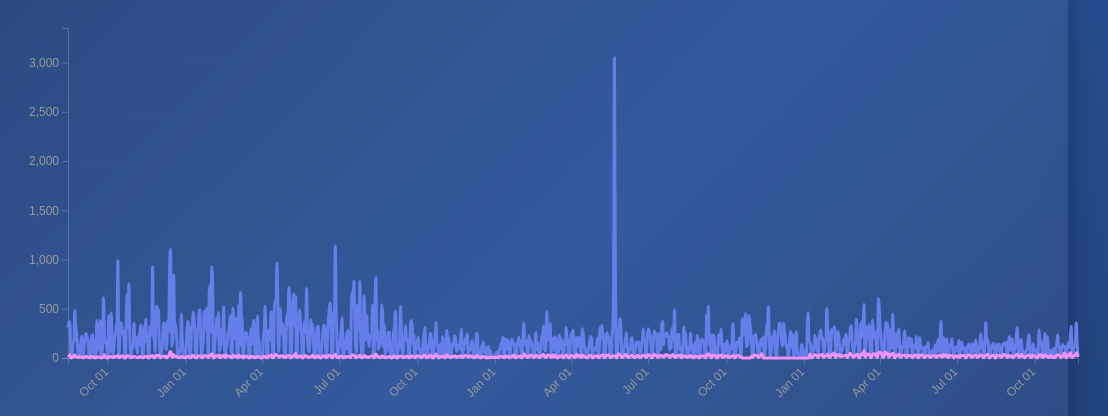
D3 v7 page, settled after 480 driven frames (8 s of simulated time); the page loaded 1 data file(s).


        async function generatePreview() {
            try {
                const views = await d3.csv('../data/views.csv');
                
                let data = views.map(d => ({
                    date: new Date(d._date),
                    total: +d.total_views,
                    unique: +d.unique_views
                })).sort((a, b) => a.date - b.date);

                // Filter to last 3 months
                const threeMonthsAgo = new Date();
                threeMonthsAgo.setMonth(threeMonthsAgo.getMonth() - 3);
                data = data.filter(d => d.date >= threeMonthsAgo);

                const margin = { top: 20, right: 30, bottom: 50, left: 60 };
                const width = 1100 - margin.left - margin.right;
                const height = 400 - margin.top - margin.bottom;

                const svg = d3.select('#chart')
                    .append('svg')
                    .attr('width', width + margin.left + margin.right)
                    .attr('height', height + margin.top + margin.bottom)
                    .append('g')
                    .attr('transform', `translate(${margin.left},${margin.top})`);

                const x = d3.scaleTime()
                    .domain(d3.extent(data, d => d.date))
                    .range([0, width]);

                const maxY = d3.max(data, d => Math.max(d.total, d.unique));
                const y = d3.scaleLinear()
                    .domain([0, maxY * 1.1])
                    .range([height, 0]);

                // Grid
                svg.append('g')
                    .attr('class', 'grid')
                    .attr('opacity', 0.1)
                    .call(d3.axisLeft(y).tickSize(-width).tickFormat(''));

                // Axes
                const xAxis = svg.append('g')
                    .attr('class', 'axis')
                    .attr('transform', `translate(0,${height})`)
                    .call(d3.axisBottom(x).ticks(8).tickFormat(d3.timeFormat('%b %d')));

                xAxis.selectAll('text')
                    .attr('transform', 'rotate(-45)')
                    .style('text-anchor', 'end')
                    .attr('dx', '-.8em')
                    .attr('dy', '.15em');

                svg.append('g')
                    .attr('class', 'axis')
                    .call(d3.axisLeft(y).ticks(6));

                // Lines
                const lineTotal = d3.line()
                    .x(d => x(d.date))
                    .y(d => y(d.total))
                    .curve(d3.curveMonotoneX);

                const lineUnique = d3.line()
                    .x(d => x(d.date))
                    .y(d => y(d.unique))
                    .curve(d3.curveMonotoneX);

                svg.append('path')
                    .datum(data)
                    .attr('class', 'line line-total')
                    .attr('d', lineTotal);

                svg.append('path')
                    .datum(data)
                    .attr('class', 'line line-unique')
                    .attr('d', lineUnique);

            } catch (error) {
                console.error('Error generating preview:', error);
                document.getElementById('chart').innerHTML = 
                    '<p style="color: #ff6b6b; text-align: center;">Error loading data. Make sure you run this from a web server.</p>';
            }
        }

        generatePreview();
    

### data: ../data/views.csv
_date, total_views, unique_views
2021-03-03, 36, 2
2021-03-04, 38, 4
2021-03-05, 51, 1
2021-03-08, 6, 1
2021-03-09, 73, 5
2021-03-10, 25, 4
2021-03-11, 8, 2
2021-03-12, 13, 6
2021-03-15, 1, 1
2021-03-16, 49, 6
2021-03-17, 15, 3
2021-03-18, 74, 2
2021-03-19, 1, 1
2021-03-20, 12, 1
2021-03-22, 1, 1
2021-03-23, 1, 1
2021-03-25, 14, 1
2021-03-27, 3, 1
2021-03-29, 40, 3
2021-03-30, 51, 7
2021-03-31, 6, 2
2021-04-01, 20, 1
2021-04-06, 1, 1
2021-04-07, 24, 4
2021-04-08, 20, 2
2021-04-09, 57, 3
2021-04-12, 35, 3
2021-04-15, 1, 1
2021-04-16, 2, 1
2021-04-19, 8, 2
2021-04-20, 37, 2
2021-04-23, 1, 1
2021-04-29, 12, 2
2021-04-30, 9, 1
2021-05-05, 4, 2
2021-05-10, 17, 5
2021-05-11, 30, 1
2021-05-12, 11, 3
2021-05-13, 80, 3
2021-05-14, 9, 3
2021-05-17, 3, 1
2021-05-18, 34, 2
2021-05-20, 26, 4
2021-05-24, 12, 2
2021-05-27, 70, 1
2021-06-02, 25, 3
2021-06-04, 7, 1
2021-06-07, 9, 2
2021-06-08, 53, 5
2021-06-09, 93, 13
2021-06-10, 113, 16
2021-06-11, 54, 10
2021-06-13, 16, 2
2021-06-14, 146, 9
2021-06-15, 9, 6
2021-06-16, 43, 7
2021-06-17, 164, 13
2021-06-18, 10, 6
2021-06-20, 1, 1
2021-06-21, 43, 7
... 1,882 more rows